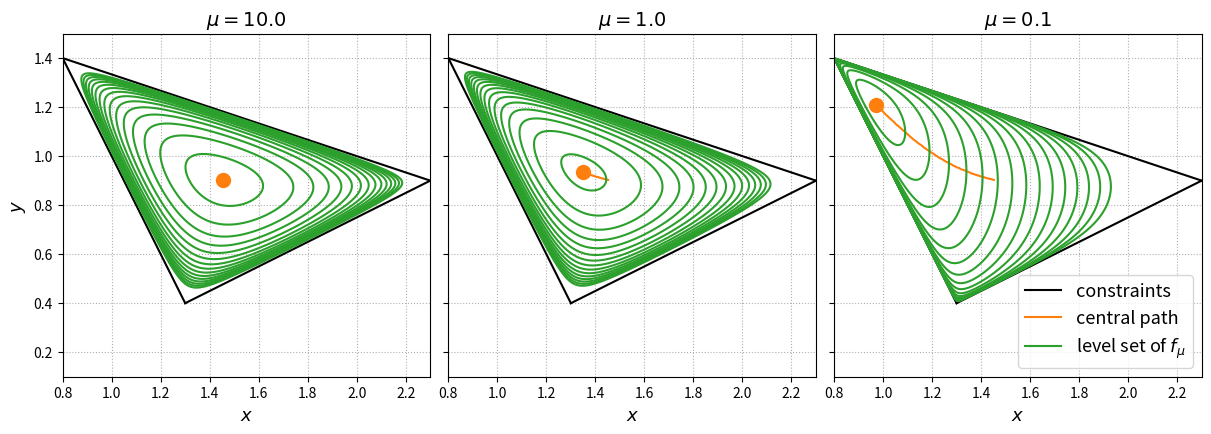

This chart was generated by the following Python code:
import numpy as np
import matplotlib.pyplot as plt

if __name__ == "__main__":
    nx, ny = 500, 500
    x1, y1 = np.linspace(0.8, 2.3, nx), np.linspace(0.4, 1.4, ny) # 1.3, 0.9
    xs = np.linspace(1.3, 2.3)
    x, y = np.meshgrid(x1, y1)

    nlevels = 15
    levels_list = [np.linspace(0.1, 3, nlevels), np.linspace(1.3, 4, nlevels), np.linspace(11.5, 20., nlevels)]
    

    nsteps = 101
    mu_range = np.geomspace(0.1, 10., nsteps)
    x_path, y_path = np.empty(nsteps), np.empty(nsteps)
    for i, mu in enumerate(mu_range):
        fmu = x / mu - np.log(2.*x+y-3.) - np.log(1. - 2.*x + 4*y) - np.log(5. - x - 3*y)
        fmu = np.nan_to_num(fmu, nan=100.)
        idx = np.unravel_index(fmu.argmin(), fmu.shape)
        x_path[i], y_path[i] = x[idx], y[idx]

    fig, axs = plt.subplots(1, 3, figsize=(12., 4.), constrained_layout=True, sharey='all')
    for mu, levels, ax in zip([10., 1., 0.1], levels_list, axs):
        ax.plot(x1, (5. - x1) / 3., color='black')  # 1st side
        ax.plot((3 - y1) / 2., y1, color='black')  # 2nd side
        ax.plot(xs, (2 * xs - 1) / 4., color='black', label='constraints')  # 3rd side

        fmu = x / mu - np.log(2.*x+y-3.) - np.log(1. - 2.*x + 4*y) - np.log(5. - x - 3*y)
        fmu = np.nan_to_num(fmu, nan=100.)

        idx = np.unravel_index(fmu.argmin(), fmu.shape)
        ax.plot(x_path[mu_range >= mu], y_path[mu_range >= mu], ls='-', color='C1', label='central path')
        ax.plot(x[idx], y[idx], ls='', marker='o', ms=10, color='C1')

        ax.set_title(r"$\mu = {{{:.1f}}}$".format(mu), fontsize=14)
        ax.contour(x, y, fmu, colors='C2', levels=levels)
        ax.plot([], [], ls='-', color='C2', label=r'level set of $f_{\mu}$')
        ax.set_aspect('equal')
        ax.grid(ls=':')
        ax.set_ylim(0.1, 1.5)
        ax.set_xlabel(r"$x$", fontsize=13)

    axs[0].set_ylabel(r"$y$", fontsize=13)
    axs[-1].legend(fontsize=13)
    # plt.savefig("./figures/interior_point_example.svg", format="svg", bbox_inches="tight")
    plt.show()